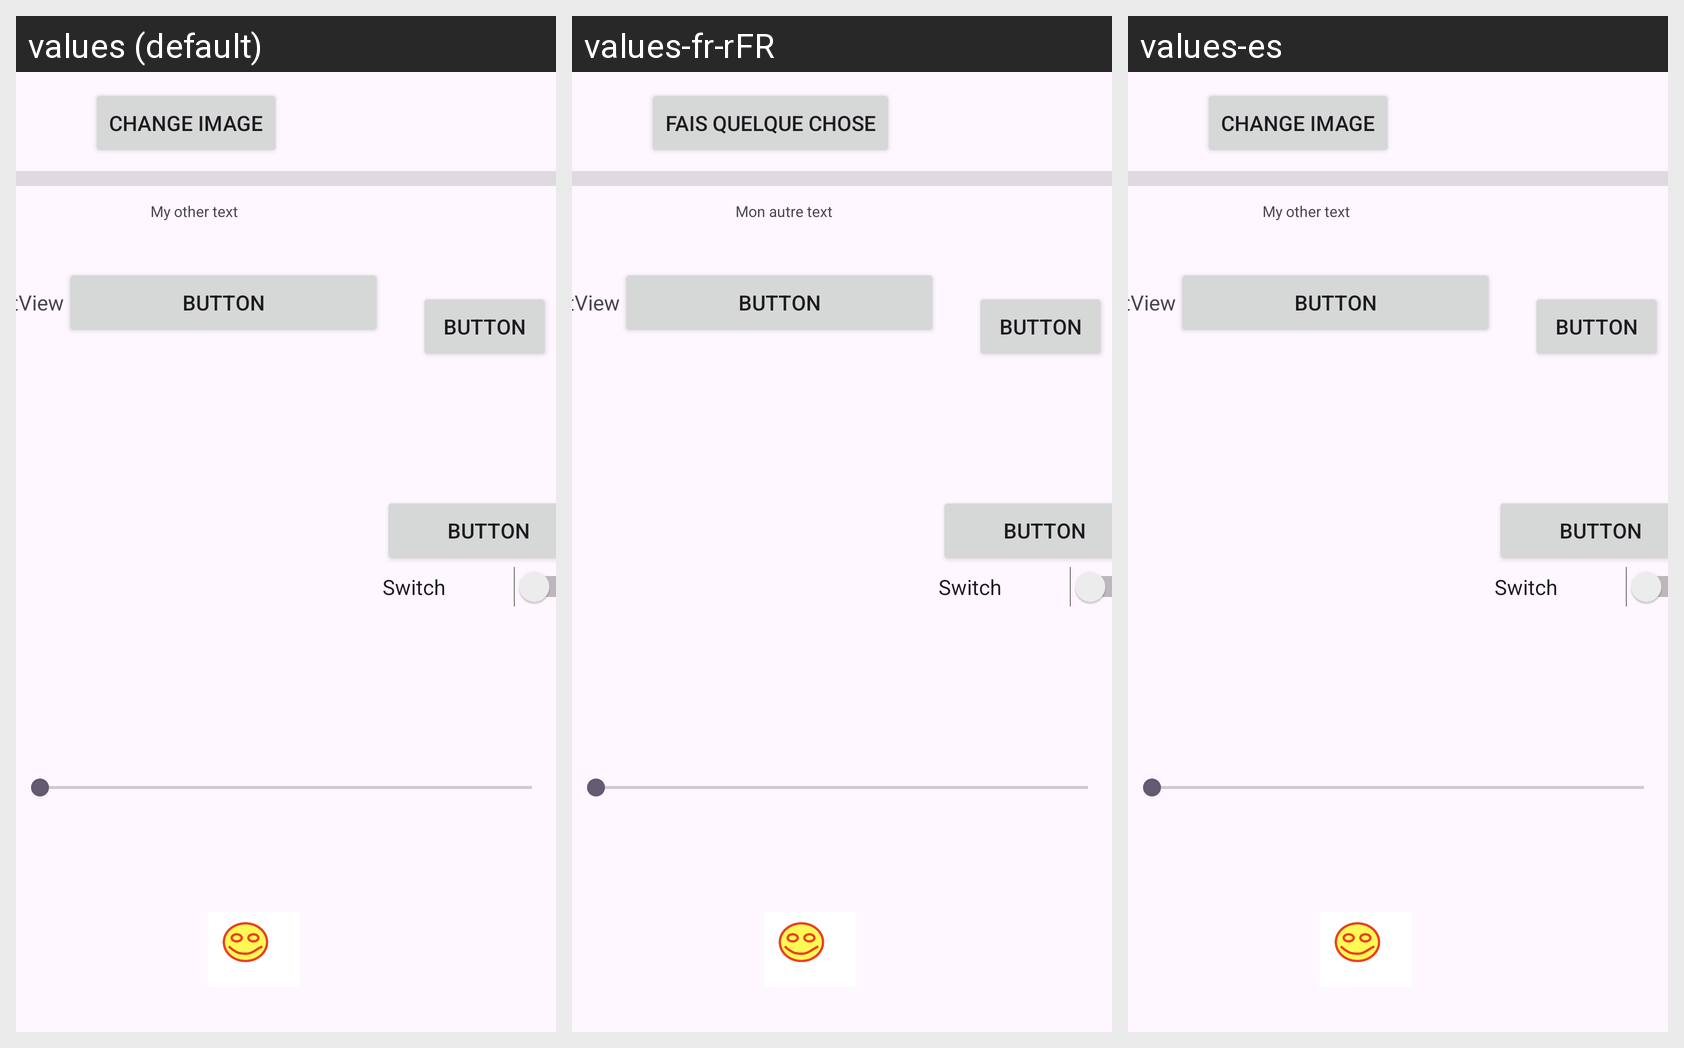

Locale-by-locale string values for the Android screen shown in this grid:
Android screen res/layout/activity_main.xml rendered under 3 locales, left to right: values (default), values-fr-rFR, values-es. Device: Nexus 5 (rendered at 1080×1920; each locale shown at half size, 540×960, under a caption strip naming it); theme Theme.ResourcesAndConstraints01.
Strings drawn on this screen, with the default value and each locale's value (text and hints the layout hard-codes, and strings that could not be matched under every locale, appear in the picture but are not listed):

my_other_text
  values: My other text
  values-fr-rFR: Mon autre text
  values-es: My other text  [not translated; the default value is used]

do_something
  values: change image
  values-fr-rFR: fais quelque chose
  values-es: change image  [not translated; the default value is used]
